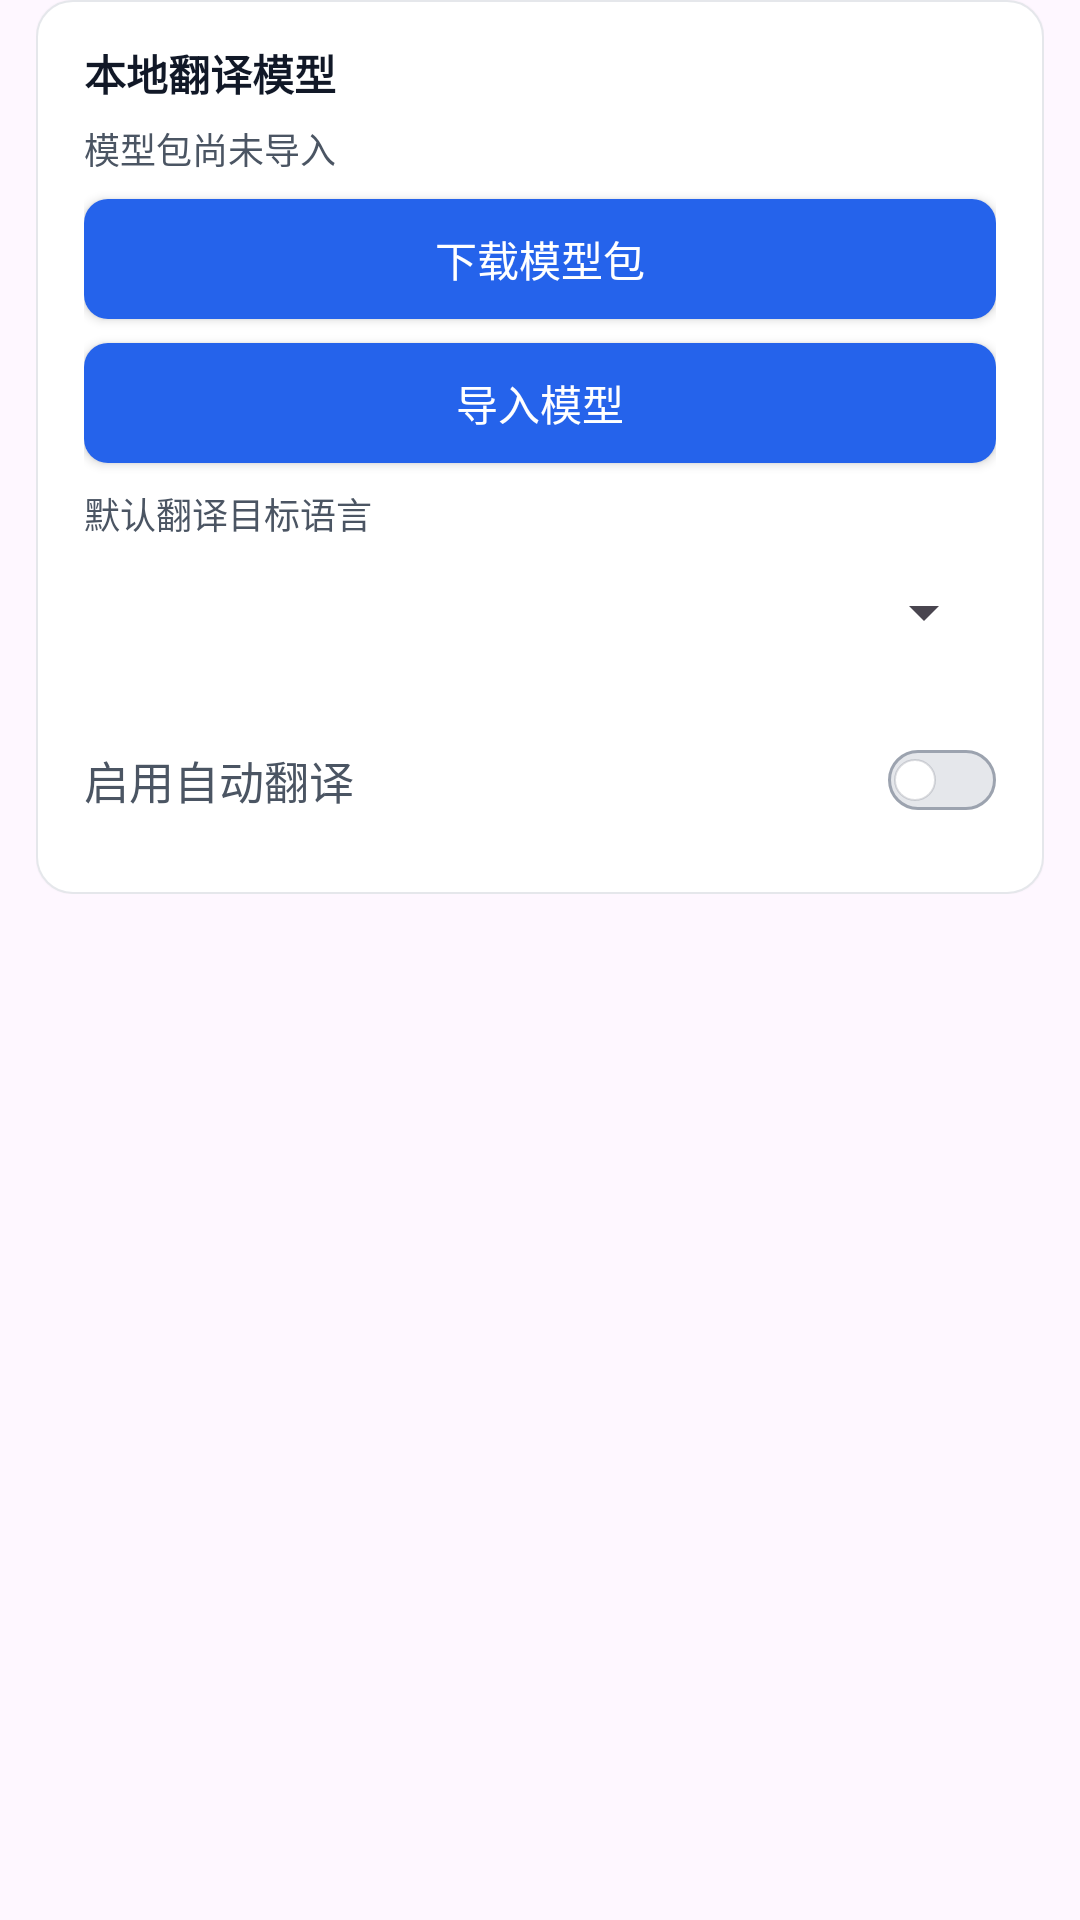

Reconstruct the res/layout file that produces this screen, plus the resources it refers to.
<!-- AndroidManifest.xml: application theme Theme.ComicLab -->
<!-- res/layout/settings_section_translation.xml -->
<?xml version="1.0" encoding="utf-8"?>
<ScrollView
    xmlns:android="http://schemas.android.com/apk/res/android"
    android:layout_width="match_parent"
    android:layout_height="match_parent"
    android:clipToPadding="true"
    android:fillViewport="false"
    android:paddingStart="12dp"
    android:paddingEnd="12dp">

    <LinearLayout
        android:layout_width="match_parent"
        android:layout_height="wrap_content"
        android:orientation="vertical">

        <LinearLayout
            android:id="@+id/cardTranslationSettings"
            android:layout_width="match_parent"
            android:layout_height="wrap_content"
            android:background="@drawable/bg_file_picker_card"
            android:elevation="@dimen/card_elevation"
            android:orientation="vertical"
            android:paddingStart="16dp"
            android:paddingTop="14dp"
            android:paddingEnd="16dp"
            android:paddingBottom="14dp">

            <TextView
                android:layout_width="match_parent"
                android:layout_height="wrap_content"
                android:layout_marginTop="0dp"
                android:text="@string/translation_models_heading"
                android:textColor="@color/comiclab_text_primary"
                android:textSize="@dimen/text_value"
                android:textStyle="bold" />

            <TextView
                android:id="@+id/tvTranslationModelsStatus"
                android:layout_width="match_parent"
                android:layout_height="wrap_content"
                android:layout_marginTop="6dp"
                android:text="@string/translation_models_status_missing"
                android:textColor="@color/comiclab_text_secondary"
                android:textSize="@dimen/text_caption" />

            <Button
                android:id="@+id/btnTranslationModelsRelease"
                android:layout_width="match_parent"
                android:layout_height="40dp"
                android:layout_marginTop="8dp"
                android:background="@drawable/bg_preview_action_button"
                android:text="@string/translation_models_release"
                android:textAllCaps="false"
                android:textColor="@color/white"
                android:textSize="@dimen/text_value" />

            <Button
                android:id="@+id/btnTranslationModelsImport"
                android:layout_width="match_parent"
                android:layout_height="40dp"
                android:layout_marginTop="8dp"
                android:background="@drawable/bg_preview_action_button"
                android:text="@string/translation_models_import"
                android:textAllCaps="false"
                android:textColor="@color/white"
                android:textSize="@dimen/text_value" />

            <TextView
                android:layout_width="match_parent"
                android:layout_height="wrap_content"
                android:layout_marginTop="8dp"
                android:text="@string/translation_default_target_language"
                android:textColor="@color/comiclab_text_secondary"
                android:textSize="@dimen/text_caption" />

            <Spinner
                android:id="@+id/spinnerTranslationTargetLanguage"
                android:layout_width="match_parent"
                android:layout_height="wrap_content"
                android:minHeight="48dp"
                android:spinnerMode="dropdown" />

            <androidx.appcompat.widget.SwitchCompat
                android:id="@+id/switchTranslationEnabled"
                style="@style/Widget.ComicLab.Switch"
                android:layout_width="match_parent"
                android:layout_height="48dp"
                android:layout_marginTop="8dp"
                android:gravity="center_vertical"
                android:text="@string/translation_models_enable"
                android:textColor="@color/comiclab_text_secondary"
                android:textSize="@dimen/text_body" />

            <LinearLayout
                android:id="@+id/layoutTranslationAiConfig"
                android:layout_width="match_parent"
                android:layout_height="wrap_content"
                android:orientation="vertical"
                android:visibility="gone">

                <TextView
                    android:layout_width="match_parent"
                    android:layout_height="wrap_content"
                    android:layout_marginTop="12dp"
                    android:text="@string/translation_address"
                    android:textColor="@color/comiclab_text_secondary"
                    android:textSize="@dimen/text_caption" />

                <EditText
                    android:id="@+id/inputTranslationAddress"
                    android:layout_width="match_parent"
                    android:layout_height="wrap_content"
                    android:importantForAutofill="no"
                    android:inputType="textUri|textNoSuggestions"
                    android:minHeight="48dp"
                    android:singleLine="true" />

                <TextView
                    android:layout_width="match_parent"
                    android:layout_height="wrap_content"
                    android:layout_marginTop="8dp"
                    android:text="@string/translation_model"
                    android:textColor="@color/comiclab_text_secondary"
                    android:textSize="@dimen/text_caption" />

                <EditText
                    android:id="@+id/inputTranslationModel"
                    android:layout_width="match_parent"
                    android:layout_height="wrap_content"
                    android:importantForAutofill="no"
                    android:inputType="text|textNoSuggestions"
                    android:minHeight="48dp"
                    android:singleLine="true" />

                <TextView
                    android:layout_width="match_parent"
                    android:layout_height="wrap_content"
                    android:layout_marginTop="8dp"
                    android:text="@string/translation_key"
                    android:textColor="@color/comiclab_text_secondary"
                    android:textSize="@dimen/text_caption" />

                <EditText
                    android:id="@+id/inputTranslationKey"
                    android:layout_width="match_parent"
                    android:layout_height="wrap_content"
                    android:importantForAutofill="no"
                    android:inputType="textPassword"
                    android:minHeight="48dp"
                    android:singleLine="true" />

                <TextView
                    android:layout_width="match_parent"
                    android:layout_height="wrap_content"
                    android:layout_marginTop="8dp"
                    android:text="@string/translation_api_help"
                    android:textColor="@color/comiclab_text_secondary"
                    android:textSize="@dimen/text_caption" />

                <Button
                    android:id="@+id/btnTranslationTest"
                    android:layout_width="match_parent"
                    android:layout_height="40dp"
                    android:layout_marginTop="12dp"
                    android:background="@drawable/bg_preview_action_button"
                    android:text="@string/translation_test"
                    android:textAllCaps="false"
                    android:textColor="@color/white"
                    android:textSize="@dimen/text_value" />

                <Button
                    android:id="@+id/btnTranslationSave"
                    android:layout_width="match_parent"
                    android:layout_height="40dp"
                    android:layout_marginTop="8dp"
                    android:background="@drawable/bg_preview_action_button"
                    android:text="@string/translation_save_settings"
                    android:textAllCaps="false"
                    android:textColor="@color/white"
                    android:textSize="@dimen/text_value" />

                <Button
                    android:id="@+id/btnTranslationLicenses"
                    android:layout_width="match_parent"
                    android:layout_height="40dp"
                    android:layout_marginTop="8dp"
                    android:background="@drawable/bg_preview_action_button"
                    android:text="@string/translation_licenses"
                    android:textAllCaps="false"
                    android:textColor="@color/white"
                    android:textSize="@dimen/text_value" />
            </LinearLayout>
        </LinearLayout>
    </LinearLayout>
</ScrollView>
<!-- resources referenced by this layout -->
<resources>
  <color name="comiclab_text_primary">#111827</color>
  <color name="comiclab_text_secondary">#4B5563</color>
  <color name="white">#FFFFFFFF</color>
  <dimen name="card_elevation">1dp</dimen>
  <dimen name="text_body">15sp</dimen>
  <dimen name="text_caption">12sp</dimen>
  <dimen name="text_value">14sp</dimen>
  <!-- drawable bg_file_picker_card (drawable) -->
  <?xml version="1.0" encoding="utf-8"?>
  <shape xmlns:android="http://schemas.android.com/apk/res/android" android:shape="rectangle">
      <corners android:radius="12dp" />
      <solid android:color="@color/comiclab_surface_card" />
      <stroke
          android:width="0.5dp"
          android:color="@color/comiclab_divider" />
  </shape>
  <!-- drawable bg_preview_action_button (drawable) -->
  <?xml version="1.0" encoding="utf-8"?>
  <selector xmlns:android="http://schemas.android.com/apk/res/android">
      <item android:state_pressed="true">
          <shape android:shape="rectangle">
              <corners android:radius="8dp" />
              <solid android:color="@color/comiclab_accent_pressed" />
          </shape>
      </item>
  
      <item>
          <shape android:shape="rectangle">
              <corners android:radius="8dp" />
              <solid android:color="@color/comiclab_accent" />
          </shape>
      </item>
  </selector>
  <string name="translation_address">AI服务地址（HTTPS Base URL）</string>
  <string name="translation_api_help">支持OpenAI兼容Chat Completions接口。</string>
  <string name="translation_default_target_language">默认翻译目标语言</string>
  <string name="translation_key">API Key</string>
  <string name="translation_licenses">翻译第三方许可</string>
  <string name="translation_model">模型名称</string>
  <string name="translation_models_enable">启用自动翻译</string>
  <string name="translation_models_heading">本地翻译模型</string>
  <string name="translation_models_import">导入模型</string>
  <string name="translation_models_release">下载模型包</string>
  <string name="translation_models_status_missing">模型包尚未导入</string>
  <string name="translation_save_settings">保存</string>
  <string name="translation_test">测试连接</string>
  <style name="Widget.ComicLab.Switch" parent="Widget.AppCompat.CompoundButton.Switch">
          <item name="android:thumb">@drawable/bg_comiclab_switch_thumb</item>
          <item name="track">@drawable/selector_comiclab_switch_track</item>
          <item name="thumbTint">@null</item>
          <item name="trackTint">@null</item>
          <item name="switchMinWidth">36dp</item>
          <item name="switchPadding">10dp</item>
          <item name="showText">false</item>
          <item name="splitTrack">false</item>
      </style>
  <style name="Theme.ComicLab" parent="Base.Theme.ComicLab" />
  <color name="comiclab_surface_card">#FFFFFFFF</color>
  <color name="comiclab_divider">#E5E7EB</color>
  <color name="comiclab_accent_pressed">#1D4ED8</color>
  <color name="comiclab_accent">#2563EB</color>
  <color name="comiclab_cover_placeholder_border">#D1D5DB</color>
  <color name="comiclab_control_thumb">#FFFFFF</color>
  <color name="comiclab_control_outline">#9CA3AF</color>
  <color name="comiclab_text_on_accent">#FFFFFF</color>
  <color name="comiclab_file_picker_background">#F8FAFC</color>
  <style name="Widget.ComicLab.Button" parent="Widget.Material3.Button">
          <item name="backgroundTint">@color/comiclab_button_tint</item>
          <item name="android:textColor">@color/comiclab_text_on_accent</item>
          <item name="cornerRadius">8dp</item>
      </style>
  <style name="Widget.ComicLab.EditText" parent="@android:style/Widget.Material.EditText">
          <item name="android:backgroundTint">@color/comiclab_edit_text_tint</item>
          <item name="android:textColor">@color/comiclab_text_primary</item>
          <item name="android:textColorHint">@color/comiclab_text_tertiary</item>
          <item name="android:minHeight">48dp</item>
          <item name="android:textSize">@dimen/text_body</item>
      </style>
  <color name="comiclab_text_tertiary">#6B7280</color>
</resources>
